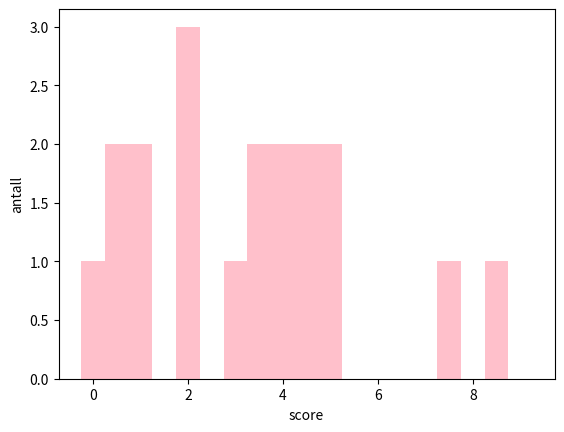

Write Python code to recreate this figure.
import matplotlib.pylab as plt
import numpy as np
x = [0, 0.5, 1, 2, 3, 3.5, 4, 4.5, 5, 7.5, 8.5,9]
y = [1,2,2,3,1,2,2,2,2,1,1,0]
width = 0.5
plt.bar(x, y, width, color="pink")
plt.xlabel('score')
plt.ylabel('antall')
plt.show()